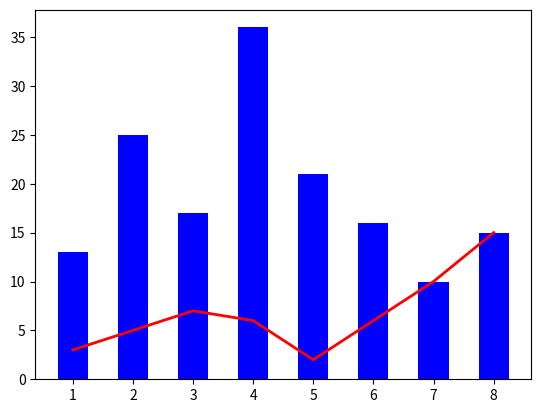

This figure's Python source:
# 2-18
# matplotlib
import numpy as np
import matplotlib.pyplot as plt
# 折线图
x = np.array([1,2,3,4,5,6,7,8])
y = np.array([3,5,7,6,2,6,10,15])
plt.plot(x,y,'r',lw =2) # lw 折线宽度
plt.show()
# 柱状图
x = np.array([1,2,3,4,5,6,7,8])
y = np.array([13,25,17,36,21,16,10,15])
plt.bar(x,y,0.5,alpha=1,color='b')
plt.show()